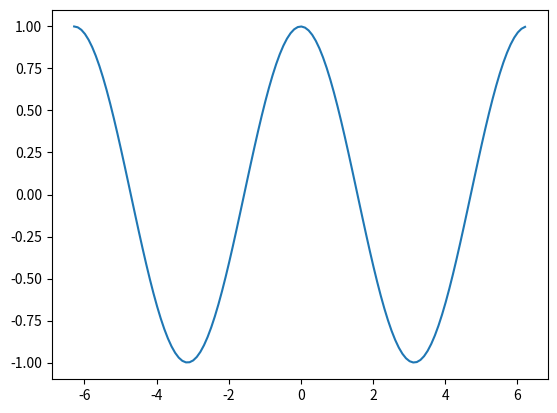

Write Python code to recreate this figure.
import numpy as np
import matplotlib.pyplot as plt
import time
from matplotlib.animation import FuncAnimation

def update_cos(frame, line, x):
    line.set_ydata(np.cos(x+frame))
    return [line]





# plt.ion()
fig, ax = plt.subplots()

x = np.arange(-2*np.pi, 2*np.pi, 0.1)
y = np.cos(x)

line, = ax.plot(x, y)

#
# for delay in np.arange(0, np.pi, 0.1):
#     y = np.cos(x+delay)
#     # plt.clf()
#     # plt.plot(x, y)
#     line.set_ydata(y)
#
#     plt.draw()
#     plt.gcf().canvas.flush_events()
#
#     time.sleep(0.02)

phasa = np.arange(0, 4*np.pi, 0.1)

animation = FuncAnimation(
    fig,
    func=update_cos,
    frames=phasa,
    fargs=(line, x),
    interval=30,
    blit=True,
    repeat=False)


# plt.ioff()
plt.show()